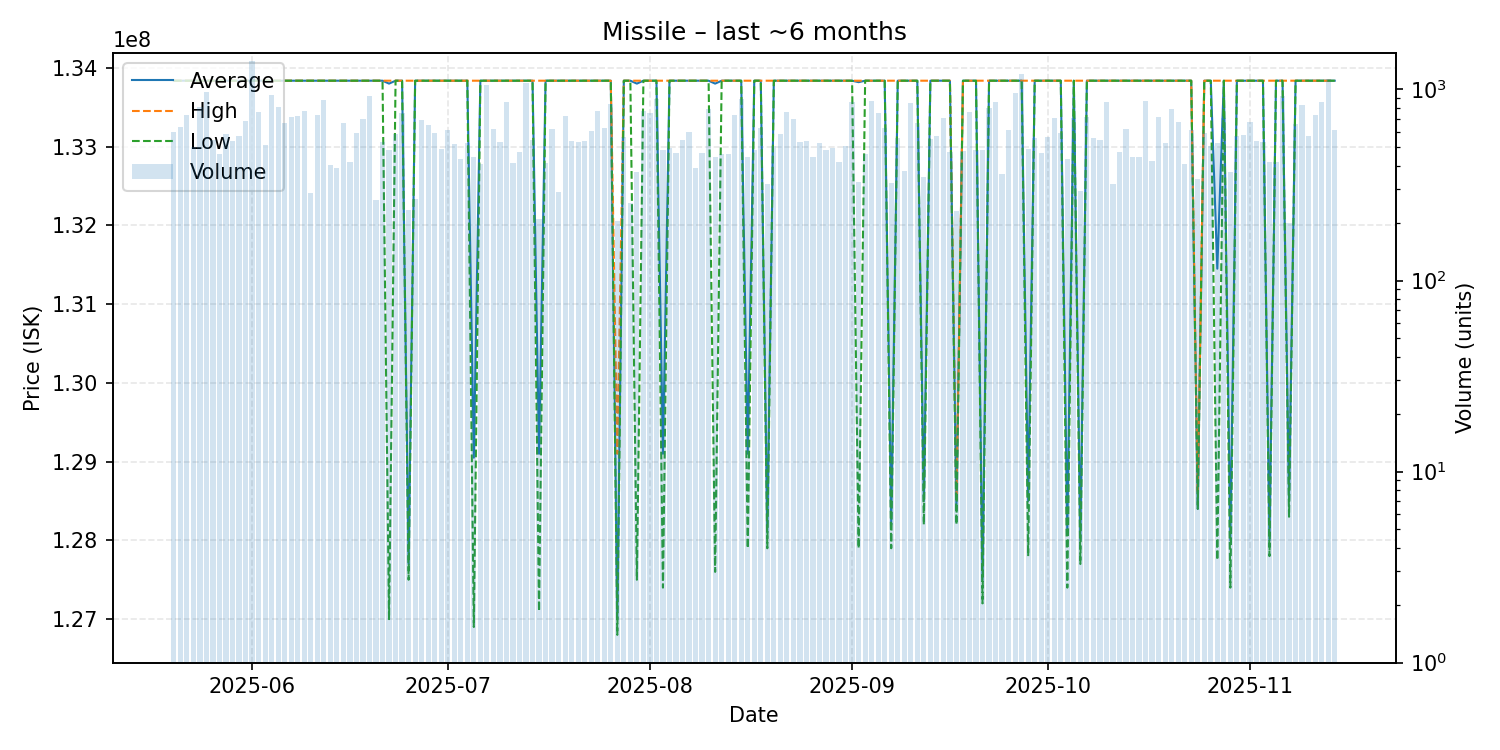

Source data for this figure (header and first rows):
date, average, highest, lowest, order_count, volume
2025-05-20, 133837000, 133837000, 133837000, 64, 598
2025-05-21, 133837000, 133837000, 133837000, 84, 635
2025-05-22, 133837000, 133837000, 133837000, 73, 733
2025-05-23, 133837000, 133837000, 133837000, 75, 499
2025-05-24, 133837000, 133837000, 133837000, 112, 812
2025-05-25, 133837000, 133837000, 133837000, 123, 966
2025-05-26, 133837000, 133837000, 133837000, 105, 543
2025-05-27, 133837000, 133837000, 133837000, 78, 461
2025-05-28, 133837000, 133837000, 133837000, 75, 582
2025-05-29, 133837000, 133837000, 133837000, 89, 537
2025-05-30, 133837000, 133837000, 133837000, 97, 574
2025-05-31, 133837000, 133837000, 133837000, 106, 681
2025-06-01, 133837000, 133837000, 133837000, 135, 1408
2025-06-02, 133837000, 133837000, 133837000, 109, 762
2025-06-03, 133837000, 133837000, 133837000, 81, 515
2025-06-04, 133837000, 133837000, 133837000, 83, 931
2025-06-05, 133837000, 133837000, 133837000, 87, 807
2025-06-06, 133837000, 133837000, 133837000, 95, 664
2025-06-07, 133837000, 133837000, 133837000, 94, 716
2025-06-08, 133837000, 133837000, 133837000, 113, 728
2025-06-09, 133837000, 133837000, 133837000, 108, 767
2025-06-10, 133837000, 133837000, 133837000, 75, 287
2025-06-11, 133837000, 133837000, 133837000, 99, 733
2025-06-12, 133837000, 133837000, 133837000, 78, 876
2025-06-13, 133837000, 133837000, 133837000, 70, 402
2025-06-14, 133837000, 133837000, 133837000, 79, 386
2025-06-15, 133837000, 133837000, 133837000, 84, 666
2025-06-16, 133837000, 133837000, 133837000, 101, 417
2025-06-17, 133837000, 133837000, 133837000, 119, 593
2025-06-18, 133837000, 133837000, 133837000, 82, 700
2025-06-19, 133837000, 133837000, 133837000, 104, 927
2025-06-20, 133837000, 133837000, 133837000, 59, 264
2025-06-21, 133837000, 133837000, 133837000, 89, 531
2025-06-22, 133800000, 133837000, 127000000, 95, 480
2025-06-23, 133837000, 133837000, 133837000, 88, 586
2025-06-24, 133837000, 133837000, 133837000, 95, 751
2025-06-25, 127700000, 133837000, 127500000, 60, 234
2025-06-26, 133837000, 133837000, 133837000, 55, 266
2025-06-27, 133837000, 133837000, 133837000, 72, 695
2025-06-28, 133837000, 133837000, 133837000, 72, 650
2025-06-29, 133837000, 133837000, 133837000, 113, 594
2025-06-30, 133837000, 133837000, 133837000, 93, 490
2025-07-01, 133837000, 133837000, 133837000, 86, 614
2025-07-02, 133837000, 133837000, 133837000, 87, 519
2025-07-03, 133837000, 133837000, 133837000, 58, 432
2025-07-04, 133837000, 133837000, 133837000, 84, 523
2025-07-05, 129050000, 133837000, 126900000, 96, 444
2025-07-06, 133837000, 133837000, 133837000, 72, 408
2025-07-07, 133837000, 133837000, 133837000, 84, 1055
2025-07-08, 133837000, 133837000, 133837000, 79, 618
2025-07-09, 133837000, 133837000, 133837000, 69, 532
2025-07-10, 133837000, 133837000, 133837000, 100, 860
2025-07-11, 133837000, 133837000, 133837000, 57, 410
2025-07-12, 133837000, 133837000, 133837000, 74, 470
2025-07-13, 133837000, 133837000, 133837000, 117, 1087
2025-07-14, 133837000, 133837000, 133837000, 74, 542
2025-07-15, 129100000, 133837000, 127100000, 61, 210
2025-07-16, 133837000, 133837000, 133837000, 66, 414
2025-07-17, 133837000, 133837000, 133837000, 69, 621
2025-07-18, 133837000, 133837000, 133837000, 75, 289
... 119 more rows
